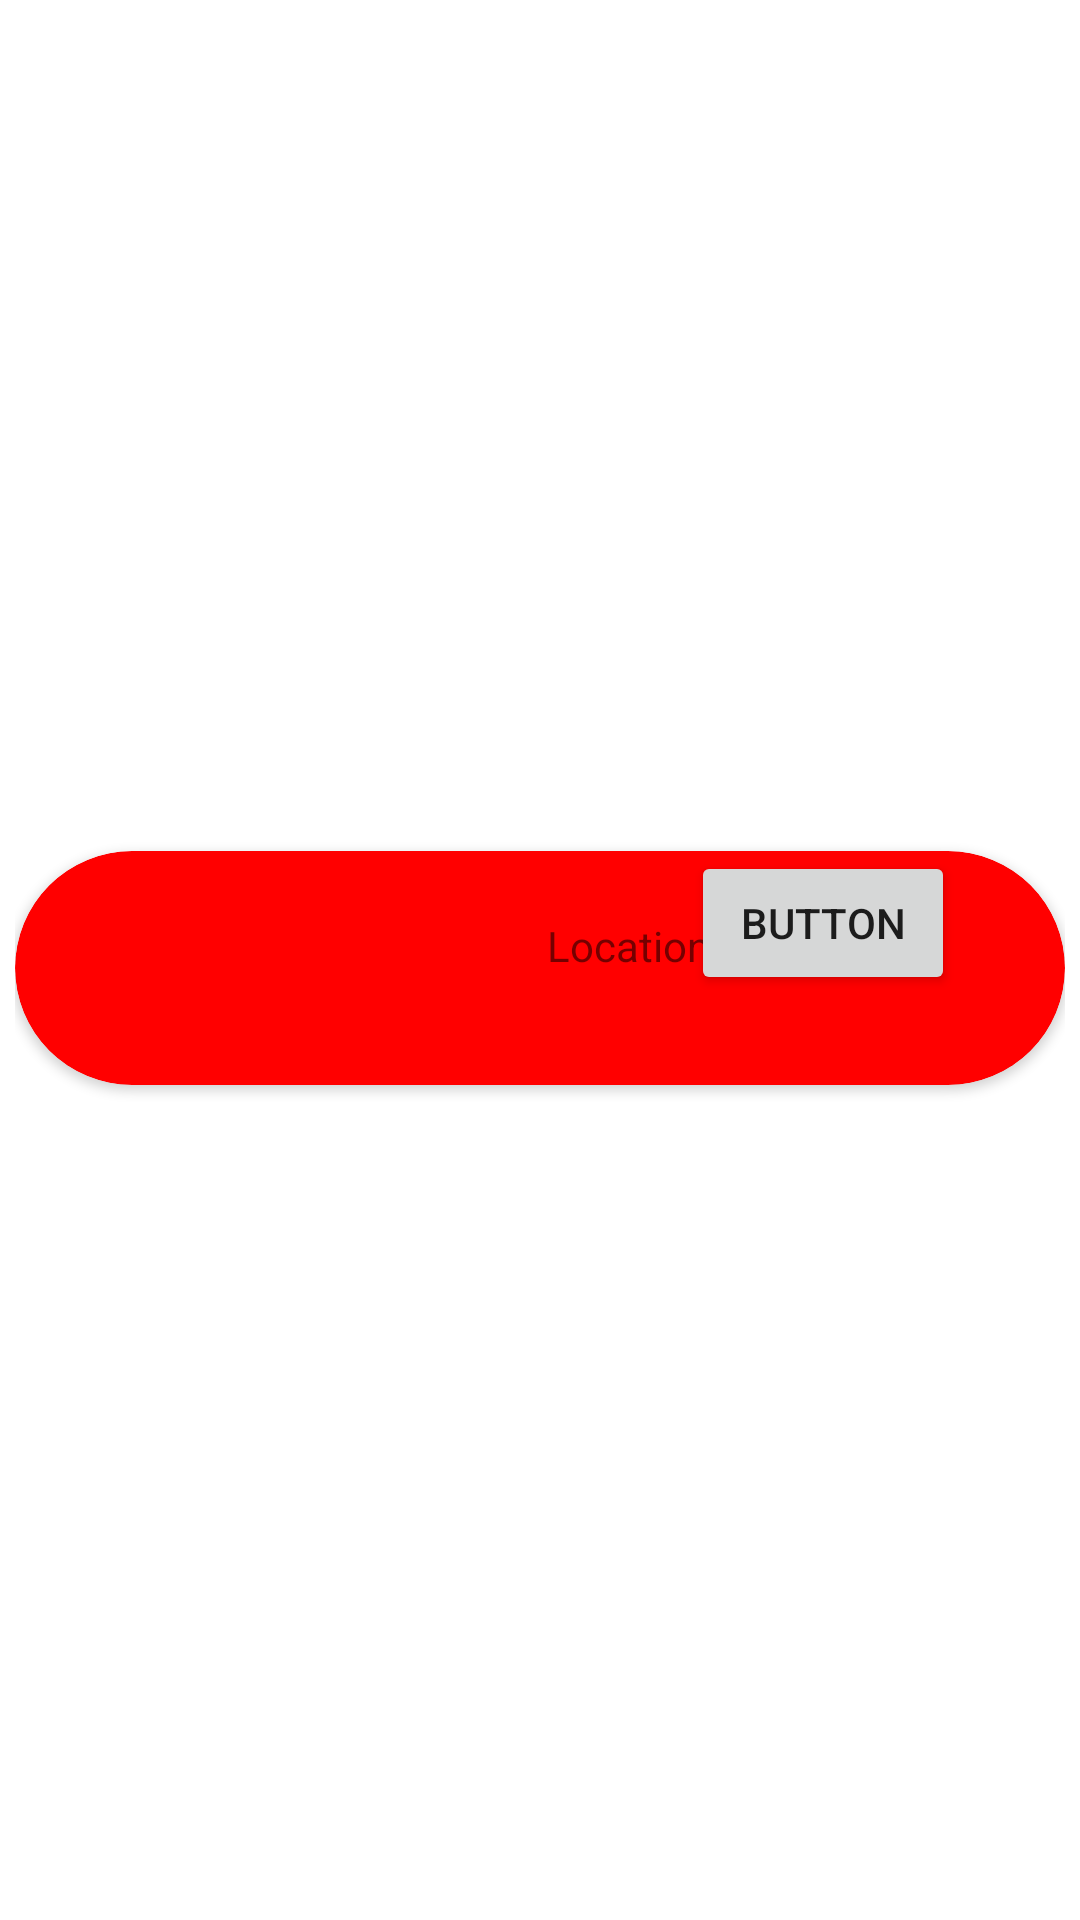

Layout XML and referenced resources for this Android screen:
<!-- AndroidManifest.xml: application theme Theme.IthacaEats -->
<!-- res/layout/restaurantcard.xml -->
<?xml version="1.0" encoding="utf-8"?>
<androidx.constraintlayout.widget.ConstraintLayout xmlns:android="http://schemas.android.com/apk/res/android"
    xmlns:app="http://schemas.android.com/apk/res-auto"
    xmlns:tools="http://schemas.android.com/tools"
    android:layout_width="match_parent"
    android:layout_height="match_parent"
    android:background="#FFFFFF"
    android:paddingStart="5dp"
    android:paddingTop="5dp"
    android:paddingEnd="5dp">

    <androidx.cardview.widget.CardView
        android:id="@+id/cardView"
        android:layout_width="match_parent"
        android:layout_height="wrap_content"
        android:background="#FFFFFF"
        android:backgroundTint="#FF0000"
        app:cardCornerRadius="50dp"
        app:layout_constraintBottom_toBottomOf="parent"
        app:layout_constraintEnd_toEndOf="parent"
        app:layout_constraintStart_toStartOf="parent"
        app:layout_constraintTop_toTopOf="parent">

        <androidx.constraintlayout.widget.ConstraintLayout
            android:layout_width="match_parent"
            android:layout_height="match_parent">

            <ImageView
                android:id="@+id/restaurantImage"
                android:layout_width="wrap_content"
                android:layout_height="wrap_content"
                android:layout_marginStart="10dp"
                android:layout_marginEnd="283dp"
                android:src="@tools:sample/avatars"
                app:layout_constraintBottom_toBottomOf="parent"
                app:layout_constraintEnd_toEndOf="parent"
                app:layout_constraintStart_toStartOf="parent"
                app:layout_constraintTop_toBottomOf="@+id/nameText" />

            <TextView
                android:id="@+id/nameText"
                android:layout_width="wrap_content"
                android:layout_height="wrap_content"
                android:layout_marginStart="20dp"
                android:layout_marginEnd="353dp"
                android:layout_marginBottom="30dp"
                android:text="Name"
                app:layout_constraintBottom_toTopOf="parent"
                app:layout_constraintEnd_toEndOf="parent"
                app:layout_constraintStart_toEndOf="@+id/restaurantImage"
                app:layout_constraintTop_toBottomOf="@+id/locationText" />

            <TextView
                android:id="@+id/locationText"
                android:layout_width="wrap_content"
                android:layout_height="wrap_content"
                android:layout_marginStart="20dp"
                android:layout_marginBottom="30dp"
                android:text="Location"
                app:layout_constraintBottom_toBottomOf="parent"
                app:layout_constraintEnd_toEndOf="parent"
                app:layout_constraintStart_toEndOf="@+id/restaurantImage"
                app:layout_constraintTop_toBottomOf="@+id/nameText" />

            <Button
                android:id="@+id/button"
                android:layout_width="wrap_content"
                android:layout_height="wrap_content"
                android:layout_marginStart="150dp"
                android:layout_marginBottom="30dp"
                android:text="Button"
                app:layout_constraintBottom_toBottomOf="parent"
                app:layout_constraintEnd_toEndOf="parent"
                app:layout_constraintStart_toEndOf="@+id/restaurantImage"
                app:layout_constraintTop_toTopOf="parent" />

        </androidx.constraintlayout.widget.ConstraintLayout>

    </androidx.cardview.widget.CardView>

</androidx.constraintlayout.widget.ConstraintLayout>
<!-- resources referenced by this layout -->
<resources>
  <style name="Theme.IthacaEats" parent="android:Theme.Material.Light.NoActionBar" />
</resources>
